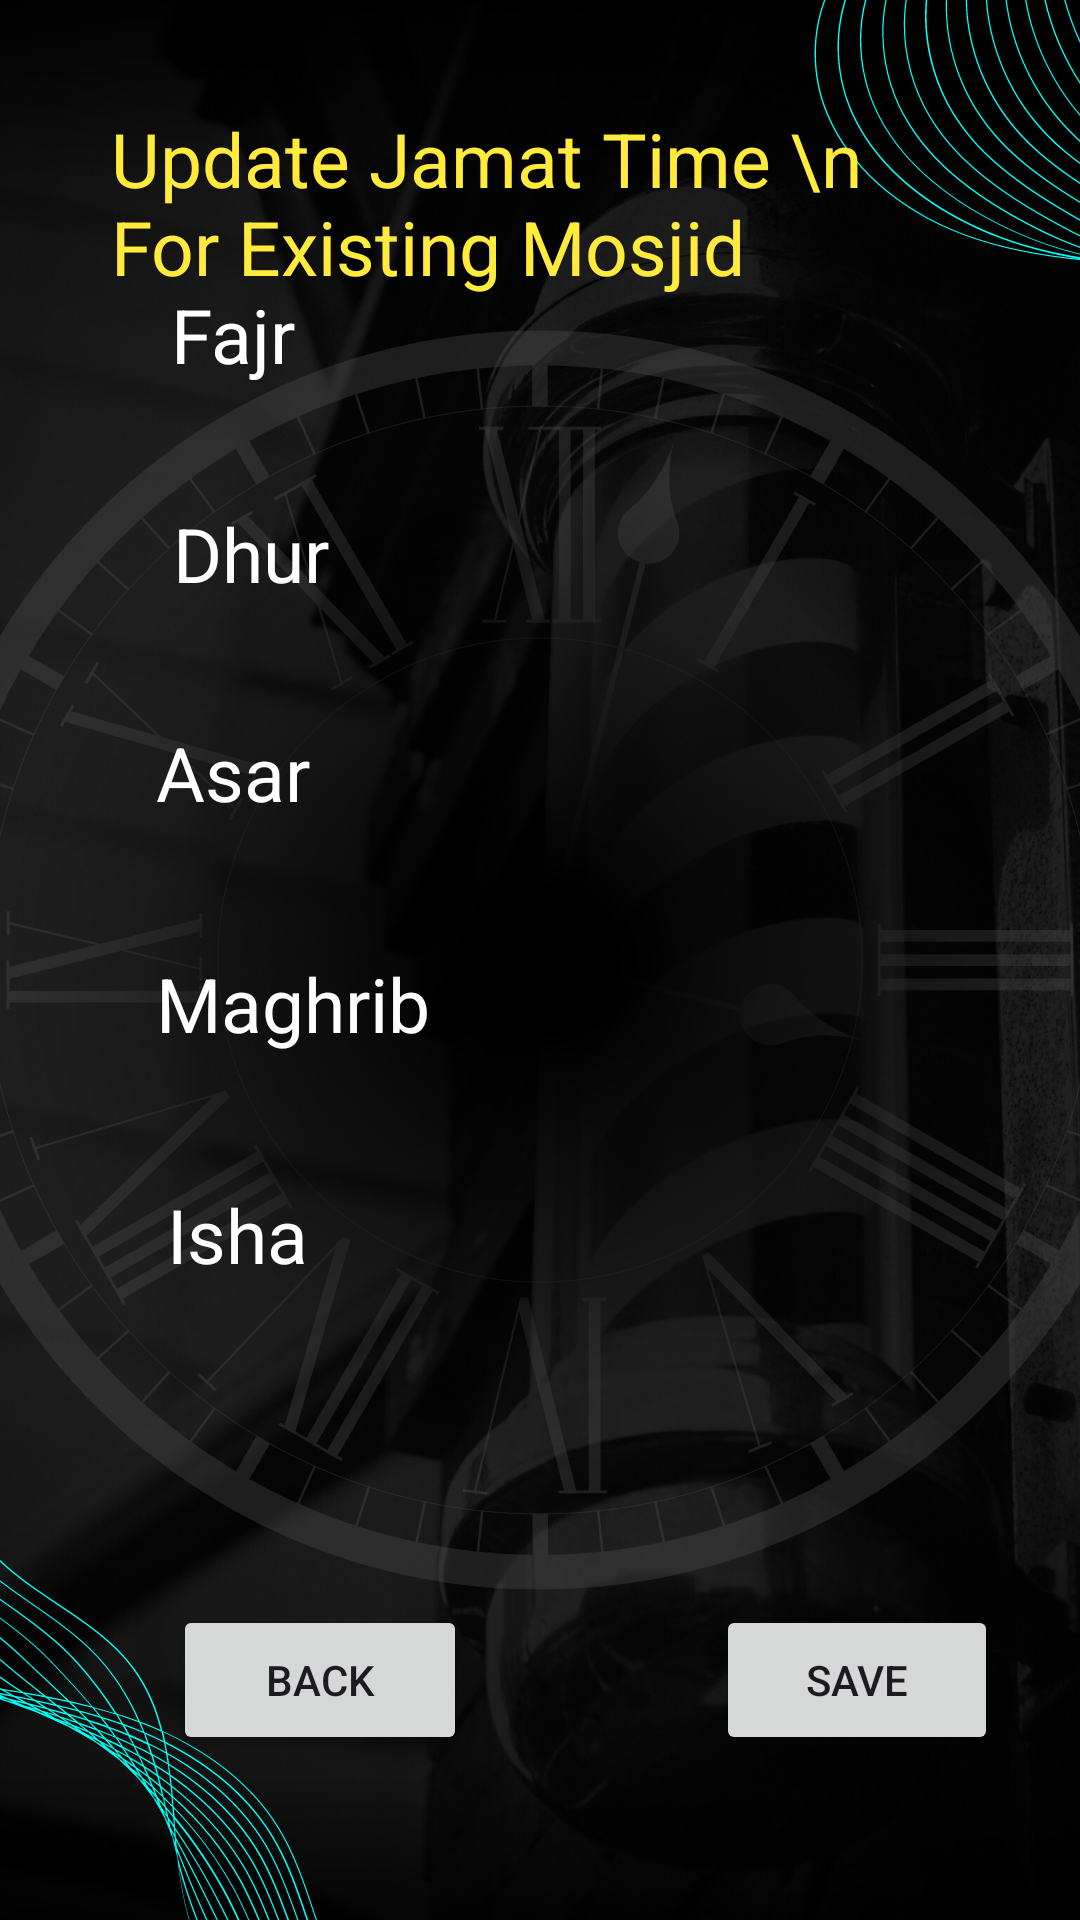

Write the Android layout XML for this screen, with the resource values it uses.
<!-- AndroidManifest.xml: application theme Theme.IslamicHub -->
<!-- res/layout/activity_actually_upadate_jamat_time.xml -->
<?xml version="1.0" encoding="utf-8"?>
<androidx.constraintlayout.widget.ConstraintLayout xmlns:android="http://schemas.android.com/apk/res/android"
    xmlns:app="http://schemas.android.com/apk/res-auto"
    xmlns:tools="http://schemas.android.com/tools"
    android:layout_width="match_parent"
    android:layout_height="match_parent"
    android:background="@drawable/insert_jamat_time_bg"
    tools:context=".Actually_Upadate_Jamat_Time">

    <androidx.constraintlayout.widget.ConstraintLayout
        android:id="@+id/constraintLayout"
        android:layout_width="415dp"
        android:layout_height="524dp"
        app:layout_constraintBottom_toBottomOf="parent"
        app:layout_constraintEnd_toEndOf="parent"
        app:layout_constraintHorizontal_bias="0.0"
        app:layout_constraintStart_toStartOf="parent"
        app:layout_constraintTop_toTopOf="parent"
        app:layout_constraintVertical_bias="0.56">

        <RelativeLayout
            android:id="@+id/relativeLayout6"
            android:layout_width="404dp"
            android:layout_height="61dp"
            android:layout_marginTop="16dp"
            app:layout_constraintEnd_toEndOf="parent"
            app:layout_constraintHorizontal_bias="0.0"
            app:layout_constraintStart_toStartOf="parent"
            app:layout_constraintTop_toTopOf="parent">

            <TextView
                android:id="@+id/fajr_head"
                android:layout_width="113dp"
                android:layout_height="match_parent"
                android:layout_alignParentStart="true"
                android:layout_alignParentTop="true"
                android:layout_alignParentEnd="true"
                android:layout_alignParentBottom="true"
                android:layout_marginStart="57dp"
                android:layout_marginTop="0dp"
                android:layout_marginEnd="234dp"
                android:layout_marginBottom="0dp"
                android:gravity="center|left"
                android:text="Fajr"
                android:textColor="@color/white"
                android:textSize="25sp" />

            <ImageView
                android:id="@+id/ufajr_btn"
                android:layout_width="wrap_content"
                android:layout_height="match_parent"
                android:layout_alignParentStart="true"
                android:layout_alignParentTop="true"
                android:layout_alignParentEnd="true"
                android:layout_alignParentBottom="true"
                android:layout_marginStart="245dp"
                android:layout_marginTop="0dp"
                android:layout_marginEnd="27dp"
                android:layout_marginBottom="0dp"
                app:srcCompat="@drawable/baseline_arrow_drop_down_circle_24" />
        </RelativeLayout>

        <RelativeLayout
            android:id="@+id/relativeLayout10"
            android:layout_width="404dp"
            android:layout_height="61dp"
            android:layout_marginTop="16dp"
            app:layout_constraintEnd_toEndOf="parent"
            app:layout_constraintHorizontal_bias="0.333"
            app:layout_constraintStart_toStartOf="parent"
            app:layout_constraintTop_toBottomOf="@+id/relativeLayout9">

            <ImageView
                android:id="@+id/uisha_btn"
                android:layout_width="wrap_content"
                android:layout_height="match_parent"
                android:layout_alignParentStart="true"
                android:layout_alignParentTop="true"
                android:layout_alignParentEnd="true"
                android:layout_alignParentBottom="true"
                android:layout_marginStart="241dp"
                android:layout_marginTop="0dp"
                android:layout_marginEnd="31dp"
                android:layout_marginBottom="0dp"
                app:srcCompat="@drawable/baseline_arrow_drop_down_circle_24" />

            <TextView
                android:id="@+id/textView17"
                android:layout_width="113dp"
                android:layout_height="match_parent"
                android:layout_alignParentStart="true"
                android:layout_alignParentTop="true"
                android:layout_alignParentEnd="true"
                android:layout_alignParentBottom="true"
                android:layout_marginStart="52dp"
                android:layout_marginTop="0dp"
                android:layout_marginEnd="239dp"
                android:layout_marginBottom="0dp"
                android:gravity="center|left"
                android:text="Isha"
                android:textColor="@color/white"
                android:textSize="25sp" />
        </RelativeLayout>

        <RelativeLayout
            android:id="@+id/relativeLayout9"
            android:layout_width="404dp"
            android:layout_height="61dp"
            android:layout_marginTop="16dp"
            app:layout_constraintEnd_toEndOf="parent"
            app:layout_constraintHorizontal_bias="1.0"
            app:layout_constraintStart_toStartOf="parent"
            app:layout_constraintTop_toBottomOf="@+id/relativeLayout8">

            <ImageView
                android:id="@+id/umaghrib_btn"
                android:layout_width="wrap_content"
                android:layout_height="match_parent"
                android:layout_alignParentStart="true"
                android:layout_alignParentTop="true"
                android:layout_alignParentEnd="true"
                android:layout_alignParentBottom="true"
                android:layout_marginStart="235dp"
                android:layout_marginTop="0dp"
                android:layout_marginEnd="37dp"
                android:layout_marginBottom="0dp"
                app:srcCompat="@drawable/baseline_arrow_drop_down_circle_24" />

            <TextView
                android:id="@+id/textView16"
                android:layout_width="113dp"
                android:layout_height="match_parent"
                android:layout_alignParentStart="true"
                android:layout_alignParentTop="true"
                android:layout_alignParentEnd="true"
                android:layout_alignParentBottom="true"
                android:layout_marginStart="41dp"
                android:layout_marginTop="0dp"
                android:layout_marginEnd="250dp"
                android:layout_marginBottom="0dp"
                android:gravity="center|left"
                android:text="Maghrib"
                android:textColor="@color/white"
                android:textSize="25sp" />
        </RelativeLayout>

        <RelativeLayout
            android:id="@+id/relativeLayout8"
            android:layout_width="404dp"
            android:layout_height="61dp"
            android:layout_marginTop="12dp"
            app:layout_constraintEnd_toEndOf="parent"
            app:layout_constraintHorizontal_bias="1.0"
            app:layout_constraintStart_toStartOf="parent"
            app:layout_constraintTop_toBottomOf="@+id/relativeLayout7">

            <ImageView
                android:id="@+id/uasar_btn"
                android:layout_width="wrap_content"
                android:layout_height="match_parent"
                android:layout_alignParentStart="true"
                android:layout_alignParentTop="true"
                android:layout_alignParentEnd="true"
                android:layout_alignParentBottom="true"
                android:layout_marginStart="235dp"
                android:layout_marginTop="0dp"
                android:layout_marginEnd="37dp"
                android:layout_marginBottom="0dp"
                app:srcCompat="@drawable/baseline_arrow_drop_down_circle_24" />

            <TextView
                android:id="@+id/textView15"
                android:layout_width="113dp"
                android:layout_height="match_parent"
                android:layout_alignParentStart="true"
                android:layout_alignParentTop="true"
                android:layout_alignParentEnd="true"
                android:layout_alignParentBottom="true"
                android:layout_marginStart="41dp"
                android:layout_marginTop="0dp"
                android:layout_marginEnd="250dp"
                android:layout_marginBottom="0dp"
                android:gravity="center|left"
                android:text="Asar"
                android:textColor="@color/white"
                android:textSize="25sp" />
        </RelativeLayout>

        <RelativeLayout
            android:id="@+id/relativeLayout7"
            android:layout_width="404dp"
            android:layout_height="61dp"
            android:layout_marginTop="12dp"
            app:layout_constraintEnd_toEndOf="parent"
            app:layout_constraintHorizontal_bias="0.333"
            app:layout_constraintStart_toStartOf="parent"
            app:layout_constraintTop_toBottomOf="@+id/relativeLayout6">

            <ImageView
                android:id="@+id/udhur_btn"
                android:layout_width="wrap_content"
                android:layout_height="match_parent"
                android:layout_alignParentStart="true"
                android:layout_alignParentTop="true"
                android:layout_alignParentEnd="true"
                android:layout_alignParentBottom="true"
                android:layout_marginStart="241dp"
                android:layout_marginTop="0dp"
                android:layout_marginEnd="31dp"
                android:layout_marginBottom="0dp"
                app:srcCompat="@drawable/baseline_arrow_drop_down_circle_24" />

            <TextView
                android:id="@+id/textView14"
                android:layout_width="113dp"
                android:layout_height="match_parent"
                android:layout_alignParentStart="true"
                android:layout_alignParentTop="true"
                android:layout_alignParentEnd="true"
                android:layout_alignParentBottom="true"
                android:layout_marginStart="54dp"
                android:layout_marginTop="0dp"
                android:layout_marginEnd="237dp"
                android:layout_marginBottom="0dp"
                android:gravity="center|left"
                android:text="Dhur"
                android:textColor="@color/white"
                android:textSize="25sp" />
        </RelativeLayout>

        <Button
            android:id="@+id/save_btn"
            android:layout_width="94dp"
            android:layout_height="50dp"
            android:text="save"
            app:layout_constraintBottom_toBottomOf="parent"
            app:layout_constraintEnd_toEndOf="parent"
            app:layout_constraintHorizontal_bias="0.744"
            app:layout_constraintStart_toStartOf="parent"
            app:layout_constraintTop_toBottomOf="@+id/relativeLayout10"
            app:layout_constraintVertical_bias="0.958" />

        <Button
            android:id="@+id/back_in_btn"
            android:layout_width="98dp"
            android:layout_height="50dp"
            android:layout_marginBottom="4dp"
            android:text="Back"
            app:layout_constraintBottom_toBottomOf="parent"
            app:layout_constraintEnd_toEndOf="parent"
            app:layout_constraintHorizontal_bias="0.182"
            app:layout_constraintStart_toStartOf="parent" />

    </androidx.constraintlayout.widget.ConstraintLayout>

    <TextView
        android:id="@+id/textView5"
        android:layout_width="265dp"
        android:layout_height="65dp"
        android:layout_marginTop="36dp"
        android:text="Update Jamat Time \n For Existing Mosjid"
        android:textColor="#FFEB3B"
        android:textSize="25sp"
        app:layout_constraintEnd_toEndOf="parent"
        app:layout_constraintHorizontal_bias="0.389"
        app:layout_constraintStart_toStartOf="parent"
        app:layout_constraintTop_toTopOf="parent" />

</androidx.constraintlayout.widget.ConstraintLayout>
<!-- resources referenced by this layout -->
<resources>
  <color name="white">#FFFFFFFF</color>
  <!-- drawable insert_jamat_time_bg: png bitmap (drawable, 763534 bytes) -->
  <style name="Theme.IslamicHub" parent="Base.Theme.IslamicHub" />
  <style name="Base.Theme.IslamicHub" parent="Theme.Material3.DayNight.NoActionBar">
          
          
      </style>
</resources>
